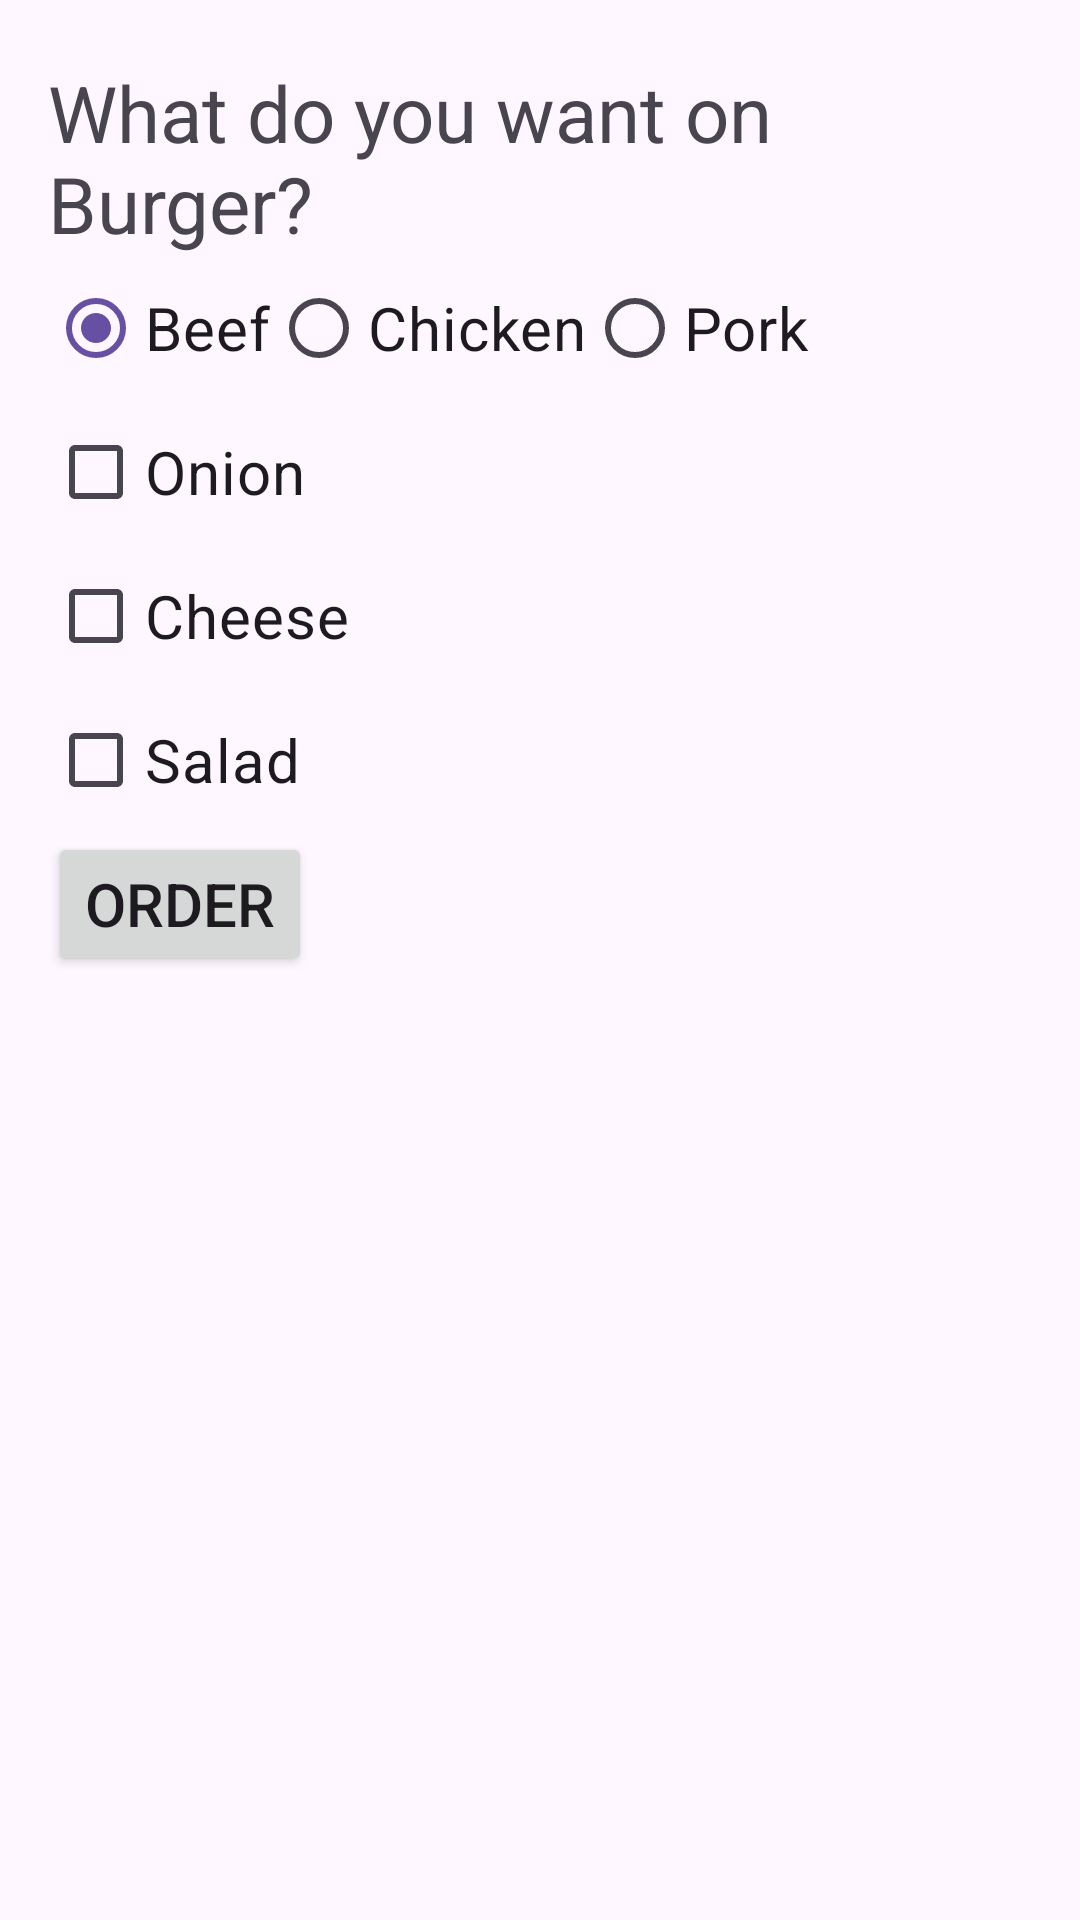

Write the Android layout XML for this screen, with the resource values it uses.
<!-- AndroidManifest.xml: application theme Theme.LinearConstraintLayouts -->
<!-- res/layout/activity_check_box_radio_buttons.xml -->
<?xml version="1.0" encoding="utf-8"?>
<androidx.constraintlayout.widget.ConstraintLayout xmlns:android="http://schemas.android.com/apk/res/android"
    xmlns:app="http://schemas.android.com/apk/res-auto"
    xmlns:tools="http://schemas.android.com/tools"
    android:layout_width="match_parent"
    android:layout_height="match_parent"
    android:padding="16dp"
    tools:context=".checkBoxRadioButtons">

    <TextView
        android:id="@+id/tvBurger"
        android:layout_width="wrap_content"
        android:layout_height="wrap_content"
        android:layout_marginTop="4dp"
        android:text="What do you want on Burger?"
        android:textSize="26sp"
        app:layout_constraintEnd_toEndOf="parent"
        app:layout_constraintHorizontal_bias="0.026"
        app:layout_constraintStart_toStartOf="parent"
        app:layout_constraintTop_toTopOf="parent" />

    <RadioGroup
        android:id="@+id/rgMeatType"
        android:layout_width="wrap_content"
        android:layout_height="wrap_content"
        android:orientation="horizontal"
        app:layout_constraintStart_toStartOf="parent"
        app:layout_constraintTop_toBottomOf="@+id/tvBurger">

        <RadioButton
            android:id="@+id/rbBeef"
            android:layout_width="wrap_content"
            android:layout_height="wrap_content"
            android:text="Beef"
            android:checked="true"
            android:textSize="20sp" />

        <RadioButton
            android:id="@+id/rbChicken"
            android:layout_width="wrap_content"
            android:layout_height="wrap_content"
            android:text="Chicken"
            android:textSize="20sp" />

        <RadioButton
            android:id="@+id/rbPork"
            android:layout_width="wrap_content"
            android:layout_height="wrap_content"
            android:text="Pork"
            android:textSize="20sp" />

    </RadioGroup>

    <CheckBox
        android:id="@+id/cbCheese"
        android:layout_width="wrap_content"
        android:layout_height="wrap_content"
        android:text="Cheese"
        android:textSize="20sp"
        app:layout_constraintStart_toStartOf="parent"
        app:layout_constraintTop_toBottomOf="@+id/cbOnion" />

    <CheckBox
        android:id="@+id/cbOnion"
        android:layout_width="wrap_content"
        android:layout_height="wrap_content"
        android:text="Onion"
        android:textSize="20sp"
        app:layout_constraintStart_toStartOf="parent"
        app:layout_constraintTop_toBottomOf="@+id/rgMeatType" />

    <CheckBox
        android:id="@+id/cbSalad"
        android:layout_width="wrap_content"
        android:layout_height="wrap_content"
        android:text="Salad"
        android:textSize="20sp"
        app:layout_constraintStart_toStartOf="parent"
        app:layout_constraintTop_toBottomOf="@+id/cbCheese" />

    <Button
        android:id="@+id/btOrder"
        android:layout_width="wrap_content"
        android:layout_height="wrap_content"
        android:text="Order"
        android:textSize="20sp"
        app:layout_constraintStart_toStartOf="parent"
        app:layout_constraintTop_toBottomOf="@+id/cbSalad" />

    <TextView
        android:id="@+id/tvDisplay"
        android:layout_width="wrap_content"
        android:layout_height="wrap_content"
        android:text=""
        android:textSize="26sp"
        app:layout_constraintStart_toStartOf="parent"
        app:layout_constraintTop_toBottomOf="@+id/btOrder" />


</androidx.constraintlayout.widget.ConstraintLayout>
<!-- resources referenced by this layout -->
<resources>
  <style name="Theme.LinearConstraintLayouts" parent="Base.Theme.LinearConstraintLayouts" />
  <style name="Base.Theme.LinearConstraintLayouts" parent="Theme.Material3.DayNight.NoActionBar">
          
          
      </style>
</resources>
